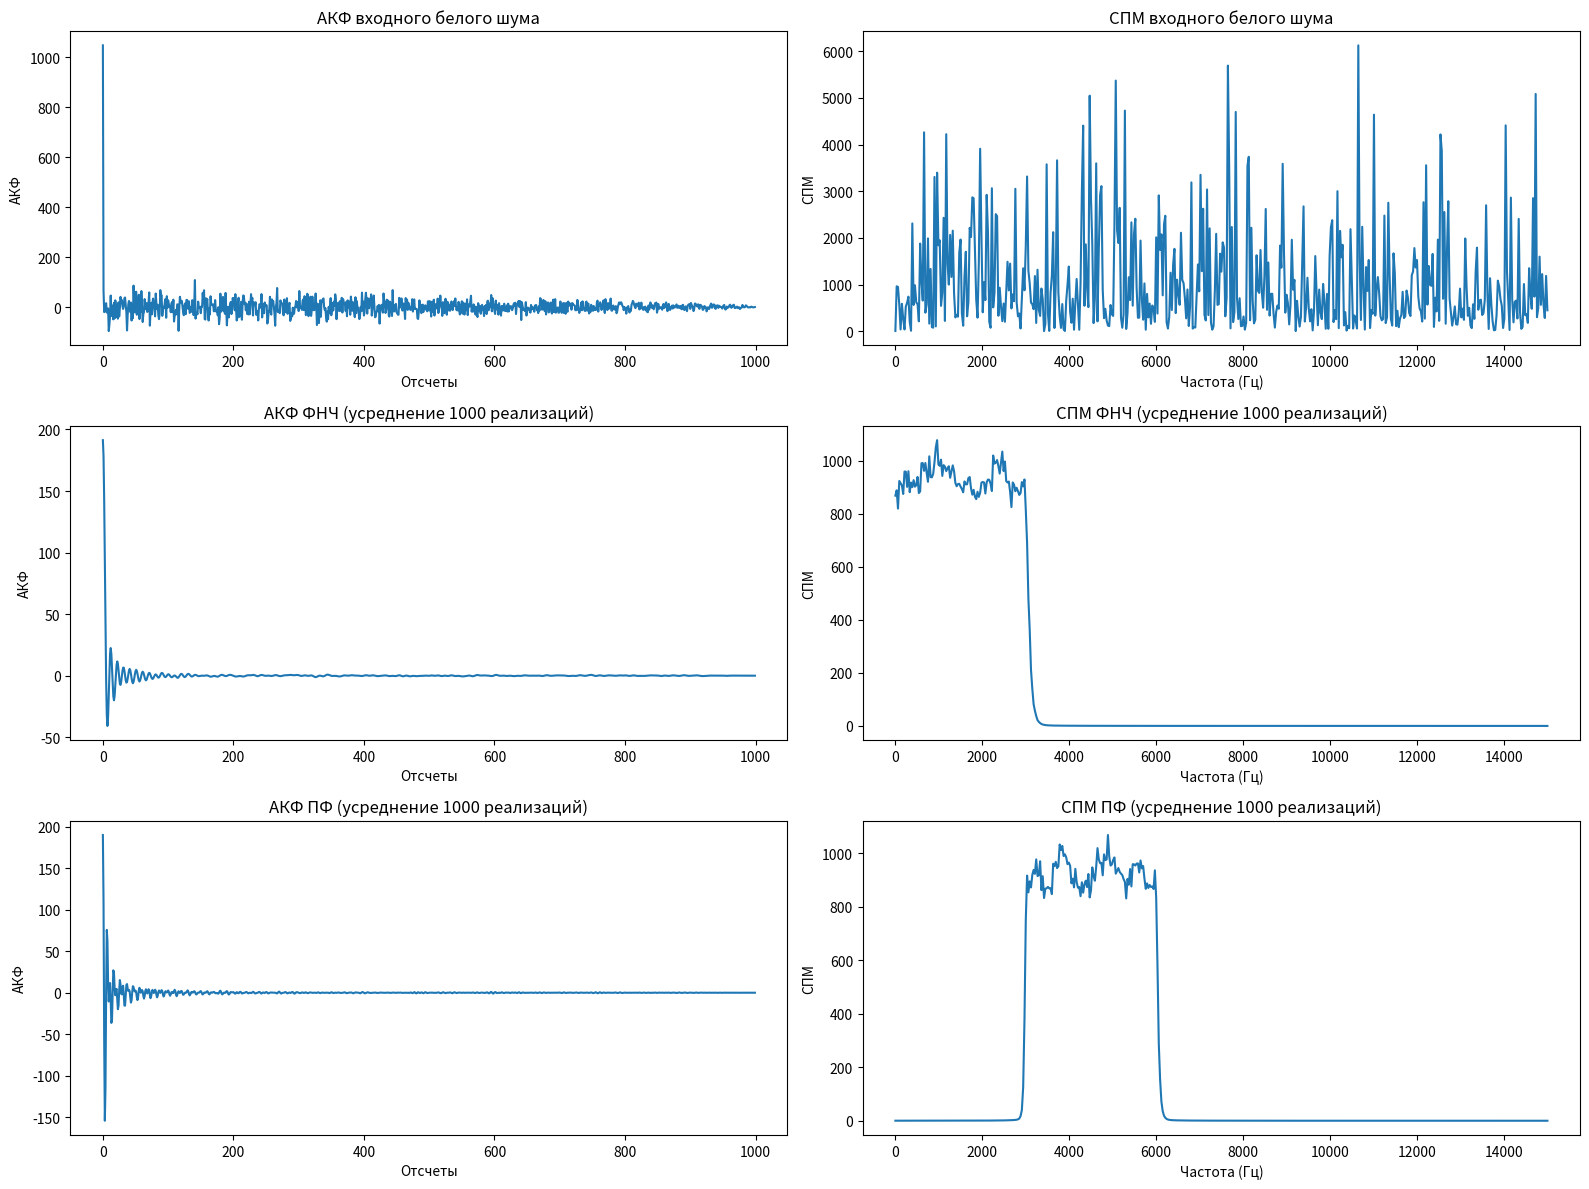
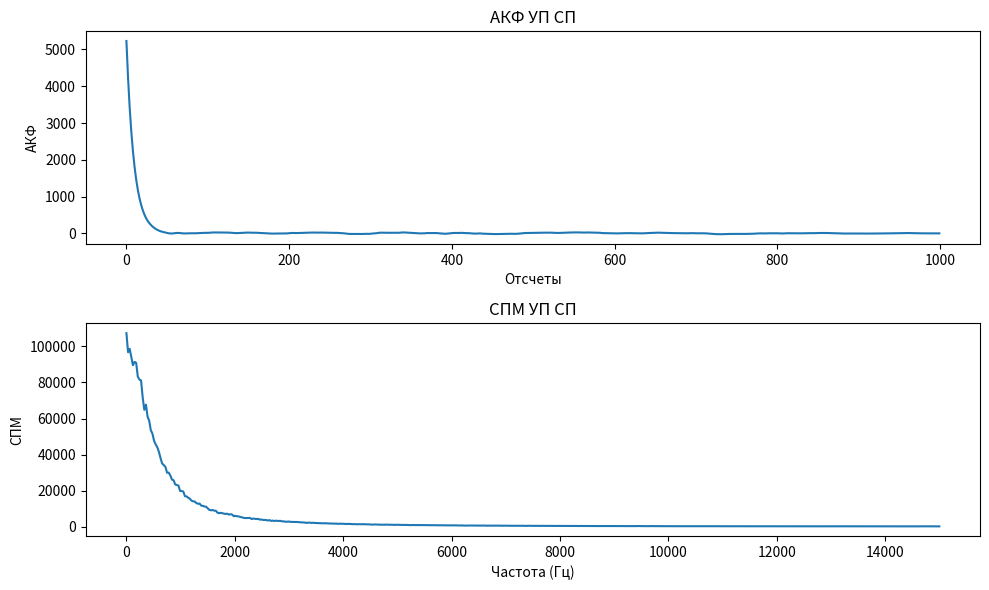

Python code for these plots, in order:
import matplotlib.pyplot as plt
import numpy as np
import scipy.signal

fs = 30e3
N = 1000
num_realizations = 1000

def create_filters():
    N_low = 6
    Rp_low = 0.5
    Rs_low = 50
    Wn_low = 3e3 / (fs / 2)
    b_low, a_low = scipy.signal.ellip(N_low, Rp_low, Rs_low, Wn_low, btype='low', analog=False)
    
    N_band = 6
    Rp_band = 0.5
    Rs_band = 50
    Wn_band = [3e3/(fs/2), 6e3/(fs/2)]
    b_band, a_band = scipy.signal.ellip(N_band, Rp_band, Rs_band, Wn_band, btype='band', analog=False)
    
    return (b_low, a_low), (b_band, a_band)

(b_low, a_low), (b_band, a_band) = create_filters()

white_noise = np.random.normal(0, 1, N)

acf_input = np.correlate(white_noise, white_noise, mode='full')[N-1:]

fft_input = np.fft.fft(white_noise)
psd_input = np.abs(fft_input)**2

def process_realizations(b, a):
    acf_list = []
    psd_list = []
    for _ in range(num_realizations):
        noise = np.random.normal(0, 1, N)
        filtered = scipy.signal.lfilter(b, a, noise)
        acf = np.correlate(filtered, filtered, mode='full')[N-1:]
        acf_list.append(acf)
        fft = np.fft.fft(filtered)
        psd = np.abs(fft)**2
        psd_list.append(psd)
    avg_acf = np.mean(acf_list, axis=0)
    avg_psd = np.mean(psd_list, axis=0)
    return avg_acf, avg_psd

acf_low, psd_low = process_realizations(b_low, a_low)

acf_band, psd_band = process_realizations(b_band, a_band)

max_acf = np.max(acf_low)
threshold = max_acf / np.exp(1)
indices = np.where(acf_low >= threshold)[0]
correlation_interval = indices[-1] - indices[0]
print(f"Интервал корреляции ФНЧ: {correlation_interval} отсчетов")

b_up = [1]
a_up = [1, -0.9]

def process_up_realizations():
    acf_list = []
    psd_list = []
    for _ in range(num_realizations):
        noise = np.random.normal(0, 1, N)
        filtered = scipy.signal.lfilter(b_up, a_up, noise)
        acf = np.correlate(filtered, filtered, mode='full')[N-1:]
        acf_list.append(acf)
        fft = np.fft.fft(filtered)
        psd = np.abs(fft)**2
        psd_list.append(psd)
    avg_acf = np.mean(acf_list, axis=0)
    avg_psd = np.mean(psd_list, axis=0)
    return avg_acf, avg_psd

acf_up, psd_up = process_up_realizations()

plt.figure(figsize=(16, 12))

plt.subplot(3, 2, 1)
plt.plot(acf_input)
plt.title('АКФ входного белого шума')
plt.xlabel('Отсчеты')
plt.ylabel('АКФ')

plt.subplot(3, 2, 2)
frequencies = np.fft.rfftfreq(N, d=1/fs)
plt.plot(frequencies, psd_input[:len(frequencies)])
plt.title('СПМ входного белого шума')
plt.xlabel('Частота (Гц)')
plt.ylabel('СПМ')

plt.subplot(3, 2, 3)
plt.plot(acf_low)
plt.title('АКФ ФНЧ (усреднение 1000 реализаций)')
plt.xlabel('Отсчеты')
plt.ylabel('АКФ')

plt.subplot(3, 2, 4)
plt.plot(frequencies, psd_low[:len(frequencies)])
plt.title('СПМ ФНЧ (усреднение 1000 реализаций)')
plt.xlabel('Частота (Гц)')
plt.ylabel('СПМ')

plt.subplot(3, 2, 5)
plt.plot(acf_band)
plt.title('АКФ ПФ (усреднение 1000 реализаций)')
plt.xlabel('Отсчеты')
plt.ylabel('АКФ')

plt.subplot(3, 2, 6)
plt.plot(frequencies, psd_band[:len(frequencies)])
plt.title('СПМ ПФ (усреднение 1000 реализаций)')
plt.xlabel('Частота (Гц)')
plt.ylabel('СПМ')

plt.tight_layout()
plt.show()

plt.figure(figsize=(10, 6))

plt.subplot(2, 1, 1)
plt.plot(acf_up)
plt.title('АКФ УП СП')
plt.xlabel('Отсчеты')
plt.ylabel('АКФ')

plt.subplot(2, 1, 2)
plt.plot(frequencies, psd_up[:len(frequencies)])
plt.title('СПМ УП СП')
plt.xlabel('Частота (Гц)')
plt.ylabel('СПМ')

plt.tight_layout()
plt.show()